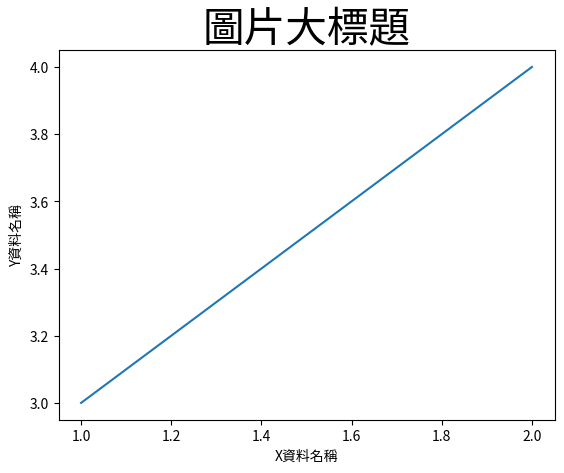

This figure's Python source:
# -*- coding: utf-8 -*-
"""
Created on Sat Apr 24 21:44:24 2021

[redacted]
[redacted]
[redacted]

Python免費基礎教學課程
第六章Matplotlib繪圖
圖片測試
"""
import matplotlib.pyplot as plt
plt.plot([1,2], [3,4])
plt.title('圖片大標題', fontsize = 30)
plt.xlabel('X資料名稱')
plt.ylabel('Y資料名稱')
plt.show()
